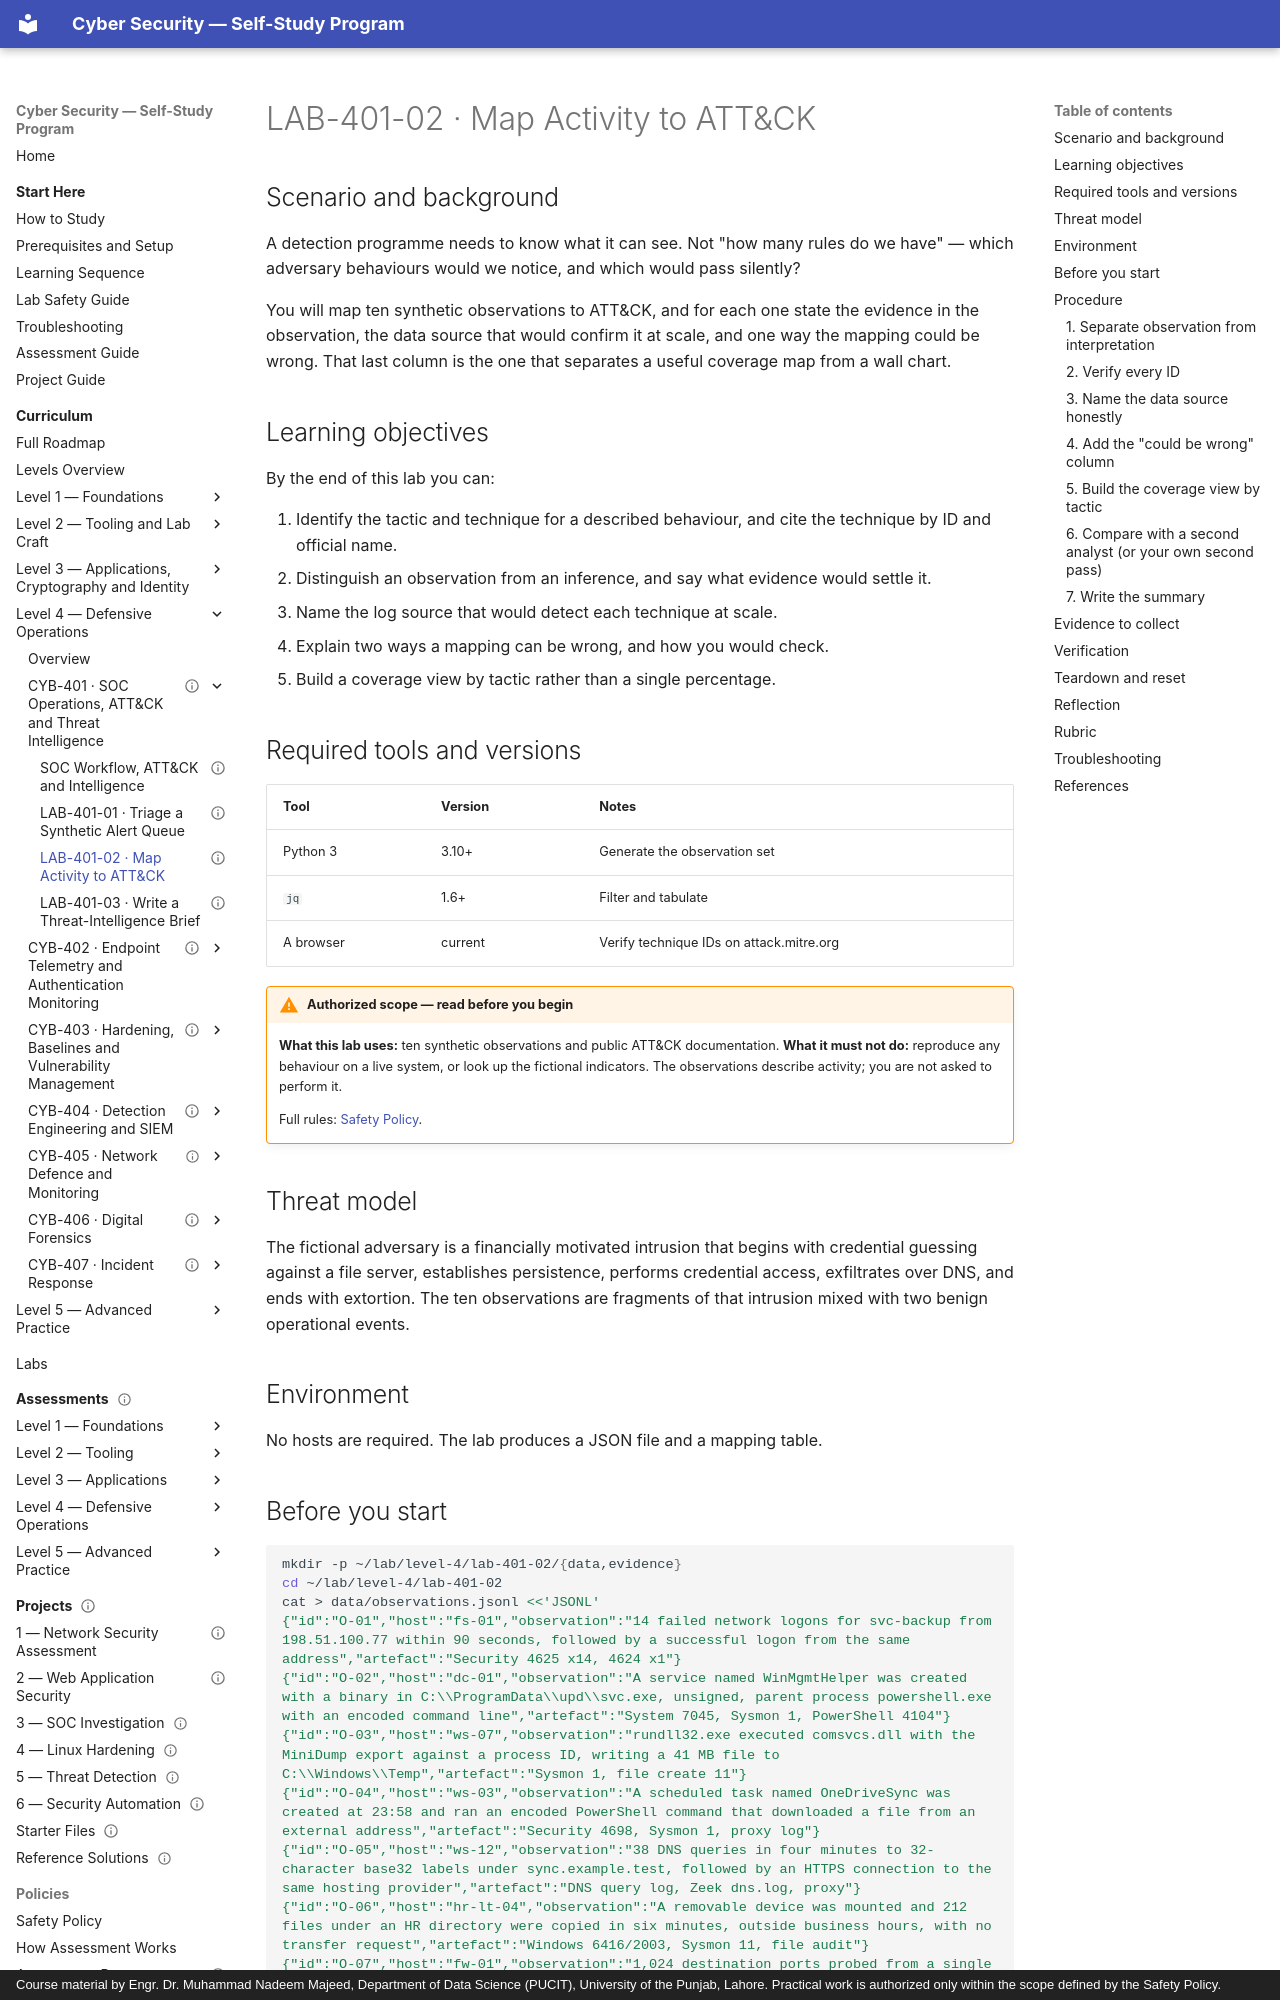

repository: nadeem-majeedch/CyberSecurity · page: levels/level-4-defensive-operations/01-soc-operations/lab-02-attck-mapping/index.html · generator: mkdocs · copyright: Course material by Engr. Dr. Muhammad Nadeem Majeed, Department of Data Science (PUCIT), University of the Punjab, Lahore. Practical work is authorized only within the scope defined by the Safety Policy.

---
title: "LAB-401-02 · Map Activity to ATT&CK"
description: "Map ten observed behaviours to ATT&CK tactics and techniques, state the evidence, and name the data source that would confirm each."
module_code: CYB-401
level: 4
kind: lab
prerequisites: [CYB-401]
estimated_minutes: 120
difficulty: intermediate
safety: local-only
lab_ids: [LAB-401-02]
version: 1.0.0
last_reviewed: 2026-10-29
reviewers: []
status: published
tags: [mitre-attack, mapping, detection-coverage, telemetry]
---

# LAB-401-02 · Map Activity to ATT&CK

## Scenario and background

A detection programme needs to know what it can see. Not "how many rules do we have" — which adversary behaviours
would we notice, and which would pass silently?

You will map ten synthetic observations to ATT&CK, and for each one state the evidence in the observation, the
data source that would confirm it at scale, and one way the mapping could be wrong. That last column is the one
that separates a useful coverage map from a wall chart.

## Learning objectives

By the end of this lab you can:

1. Identify the tactic and technique for a described behaviour, and cite the technique by ID and official name.
2. Distinguish an observation from an inference, and say what evidence would settle it.
3. Name the log source that would detect each technique at scale.
4. Explain two ways a mapping can be wrong, and how you would check.
5. Build a coverage view by tactic rather than a single percentage.

## Required tools and versions

| Tool | Version | Notes |
| --- | --- | --- |
| Python 3 | 3.10+ | Generate the observation set |
| `jq` | 1.6+ | Filter and tabulate |
| A browser | current | Verify technique IDs on attack.mitre.org |

!!! warning "Authorized scope — read before you begin"
    **What this lab uses:** ten synthetic observations and public ATT&CK documentation.
    **What it must not do:** reproduce any behaviour on a live system, or look up the fictional indicators. The
    observations describe activity; you are not asked to perform it.

    Full rules: [Safety Policy](../../../policies/safety-policy.md).

## Threat model

The fictional adversary is a financially motivated intrusion that begins with credential guessing against a file
server, establishes persistence, performs credential access, exfiltrates over DNS, and ends with extortion. The ten
observations are fragments of that intrusion mixed with two benign operational events.

## Environment

No hosts are required. The lab produces a JSON file and a mapping table.
